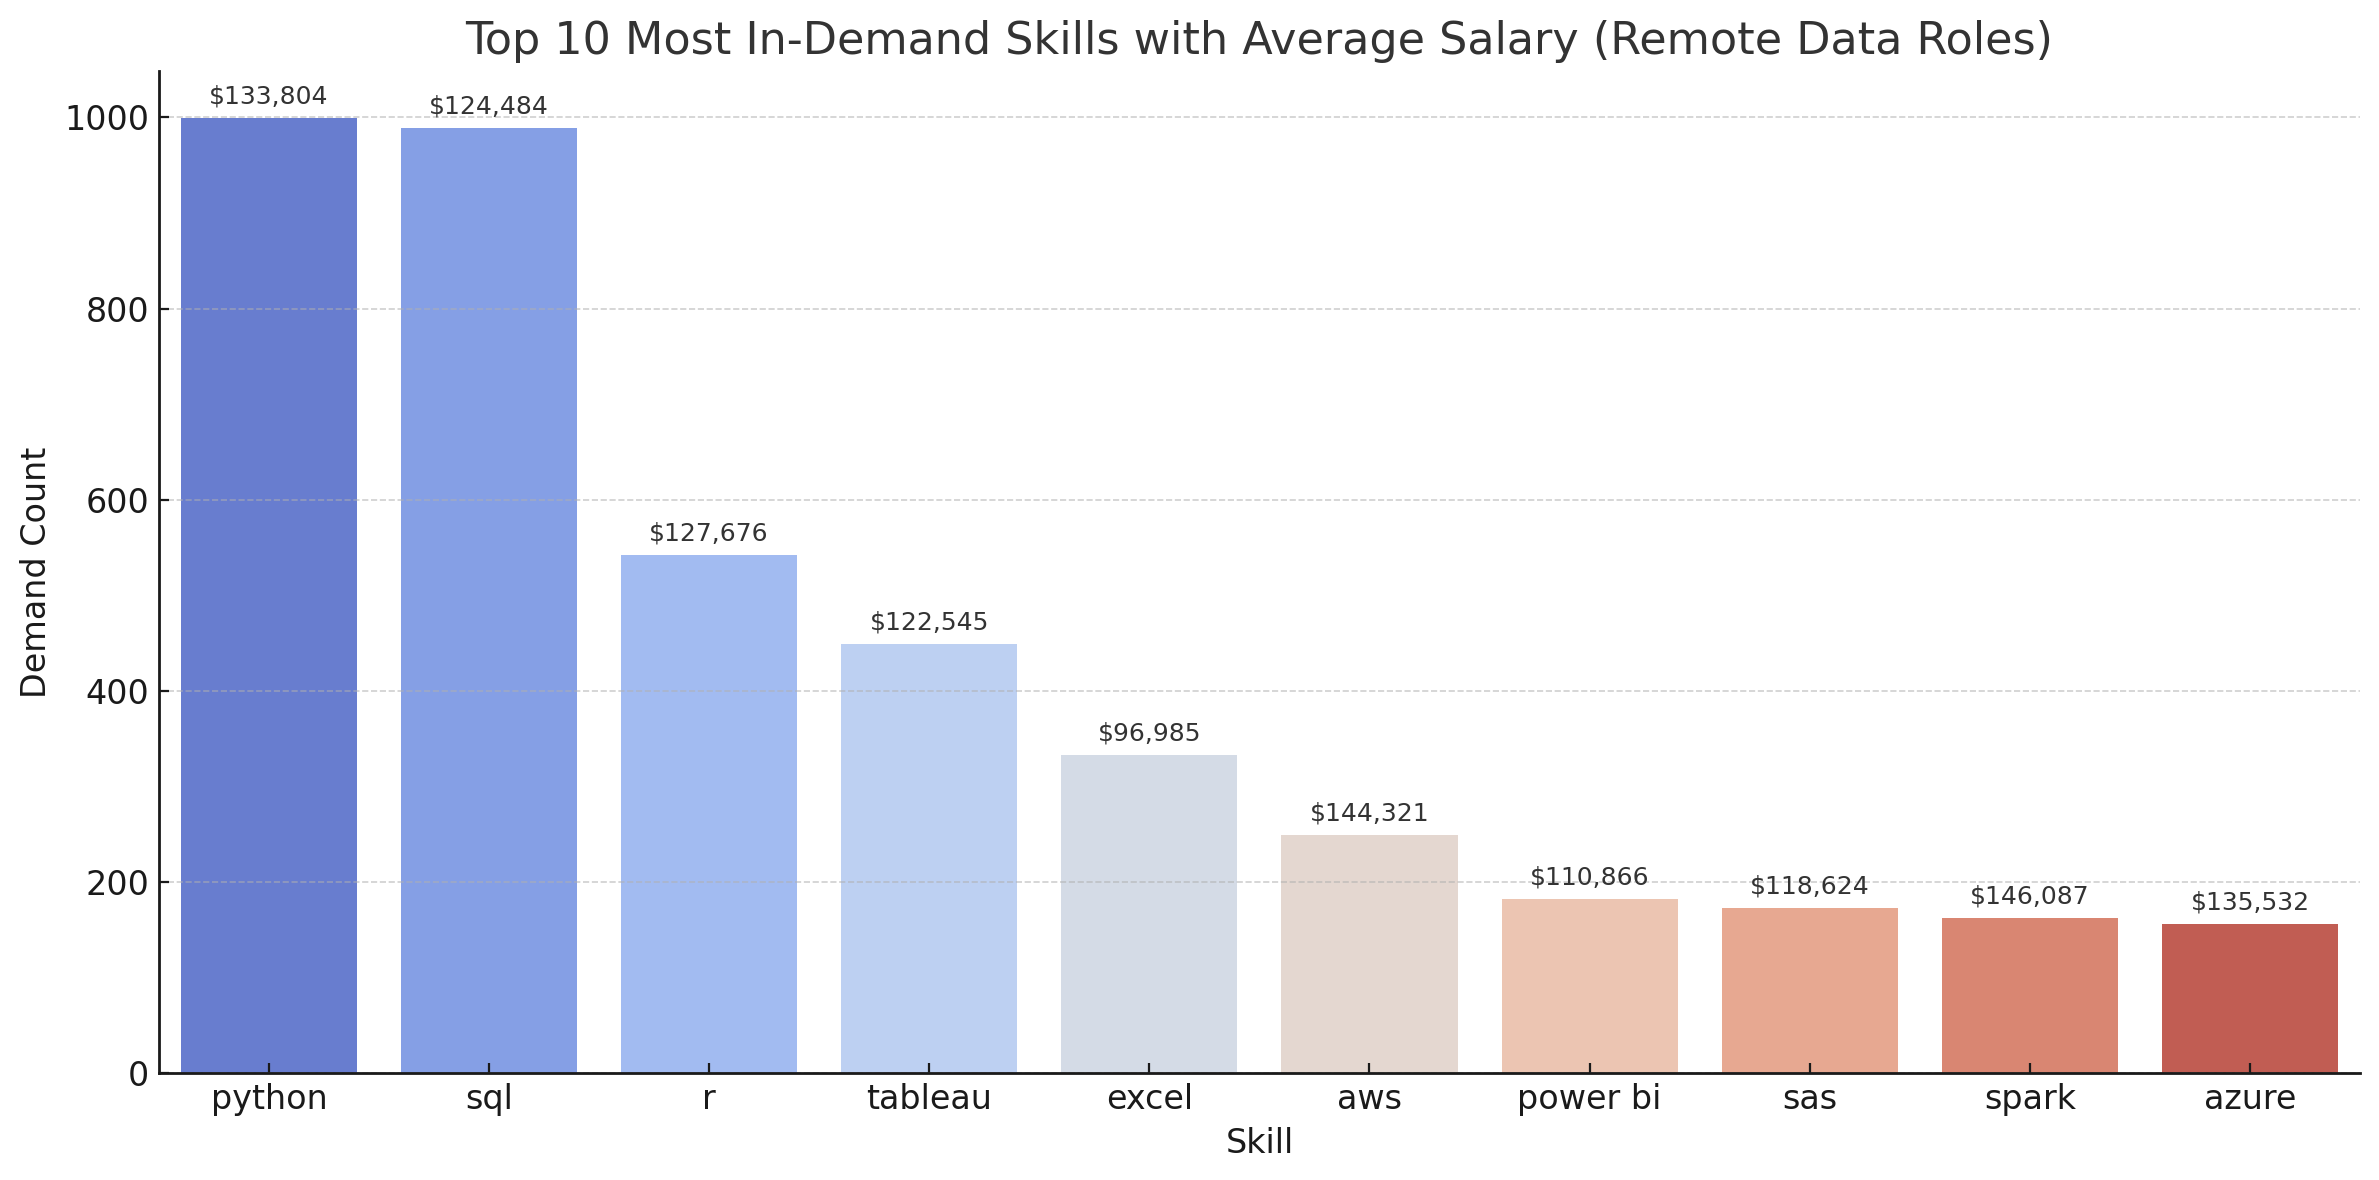

Values plotted in this chart, from the file beside it:
skill_id, skills, demand_count, avg_salary
1, python, 999, 133804
0, sql, 989, 124484
5, r, 542, 127676
182, tableau, 449, 122545
181, excel, 333, 96985
76, aws, 249, 144321
183, power bi, 182, 110866
186, sas, 173, 118624
7, sas, 173, 118624
92, spark, 162, 146087
74, azure, 156, 135532
99, tensorflow, 126, 151536
93, pandas, 122, 145333
101, pytorch, 115, 152603
80, snowflake, 109, 139198
185, looker, 106, 133328
97, hadoop, 104, 136948
8, go, 84, 148822
106, scikit-learn, 83, 148405
4, java, 81, 137563
196, powerpoint, 81, 104727
94, numpy, 78, 148732
75, databricks, 73, 139943
79, oracle, 68, 111345
210, git, 63, 130964
61, sql server, 63, 106963
188, word, 63, 93750
81, gcp, 62, 154199
3, scala, 61, 154095
26, c, 57, 154455
215, flow, 53, 117401
78, redshift, 52, 135778
77, bigquery, 49, 144543
22, vba, 48, 97931
13, c++, 46, 122451
9, javascript, 46, 101670
108, matplotlib, 45, 136321
199, spss, 45, 110337
2, nosql, 44, 132904
233, jira, 42, 129142
192, sheets, 42, 96460
102, jupyter, 40, 131043
100, keras, 39, 141634
15, matlab, 39, 117472
214, docker, 37, 132536
95, pyspark, 36, 150913
216, github, 33, 126476
96, airflow, 28, 151823
187, qlik, 28, 134374
213, kubernetes, 27, 143609
10, html, 26, 99308
56, mysql, 25, 111835
169, linux, 23, 136472
62, mongodb, 22, 132792
18, mongodb, 22, 132792
14, c#, 22, 107740
195, sharepoint, 22, 90461
201, alteryx, 20, 97259
194, ssis, 19, 112926
197, ssrs, 19, 105837
... 108 more rows
